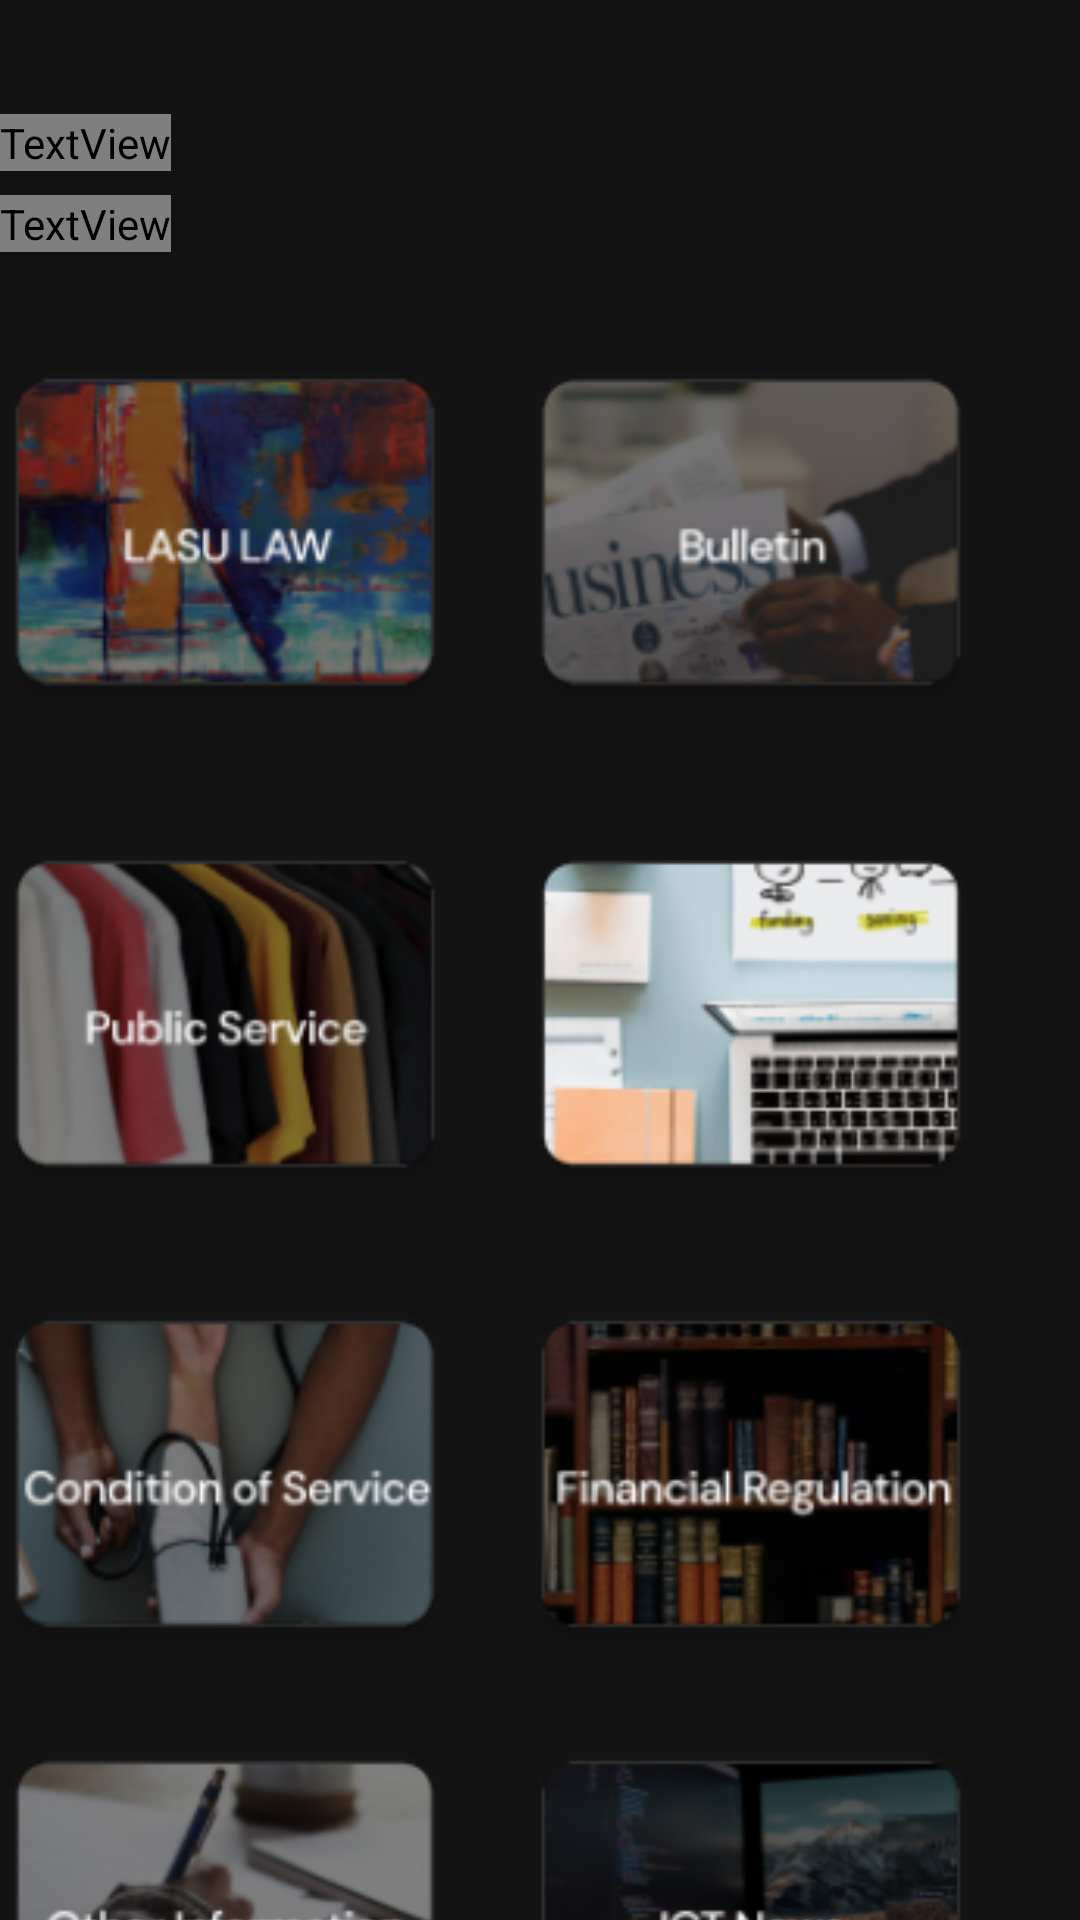

Reconstruct the res/layout file that produces this screen, plus the resources it refers to.
<!-- AndroidManifest.xml: activity theme Theme.Home -->
<!-- res/layout/activity_main.xml -->
<?xml version="1.0" encoding="utf-8"?>
<androidx.constraintlayout.widget.ConstraintLayout xmlns:android="http://schemas.android.com/apk/res/android"
    xmlns:app="http://schemas.android.com/apk/res-auto"
    xmlns:tools="http://schemas.android.com/tools"
    android:layout_width="match_parent"
    android:layout_height="match_parent"
    android:layout_marginStart="26dp"
    android:layout_marginEnd="26dp"
    tools:context=".MainActivity">

    <TextView
        android:id="@+id/textView"
        android:layout_width="wrap_content"
        android:layout_height="wrap_content"
        android:fontFamily="@font/dm_sans_bold"
        android:text="Main"
        android:textColor="@color/black"
        android:textSize="24sp"
        app:layout_constraintBottom_toBottomOf="parent"
        app:layout_constraintHorizontal_bias="0.0"
        app:layout_constraintLeft_toLeftOf="parent"
        app:layout_constraintRight_toRightOf="parent"
        app:layout_constraintTop_toTopOf="parent"
        app:layout_constraintVertical_bias="0.061" />

    <TextView
        android:id="@+id/textView2"
        android:layout_width="wrap_content"
        android:layout_height="wrap_content"
        android:fontFamily="@font/dm_sans_medium"
        android:text="We will share resources from the areas you pick"
        android:textColor="@color/black"
        android:textSize="12sp"
        app:layout_constraintBottom_toBottomOf="parent"
        app:layout_constraintHorizontal_bias="0.0"
        app:layout_constraintLeft_toLeftOf="parent"
        app:layout_constraintRight_toRightOf="parent"
        app:layout_constraintTop_toBottomOf="@id/textView"
        app:layout_constraintVertical_bias="0.014" />

    <ImageView
        android:id="@+id/imageView"
        android:layout_width="150dp"
        android:layout_height="150dp"
        android:src="@mipmap/ic_lasu_law_gp"
        app:layout_constraintBottom_toBottomOf="parent"
        app:layout_constraintHorizontal_bias="0.0"
        app:layout_constraintLeft_toLeftOf="parent"
        app:layout_constraintRight_toRightOf="parent"
        app:layout_constraintTop_toBottomOf="@id/textView2"
        app:layout_constraintVertical_bias="0.045" />

    <ImageView
        android:id="@+id/imageView2"
        android:layout_width="150dp"
        android:layout_height="150dp"
        android:src="@mipmap/ic_bulletin_gp"
        app:layout_constraintBottom_toBottomOf="@id/imageView"
        app:layout_constraintHorizontal_bias="0.423"
        app:layout_constraintLeft_toRightOf="@+id/imageView"
        app:layout_constraintRight_toRightOf="parent"
        app:layout_constraintTop_toTopOf="parent"
        app:layout_constraintVertical_bias="1.0" />

    <ImageView
        android:id="@+id/imageView3"
        android:layout_width="150dp"
        android:layout_height="150dp"
        android:src="@mipmap/ic_pd_gp"
        app:layout_constraintBottom_toBottomOf="parent"
        app:layout_constraintHorizontal_bias="0.0"
        app:layout_constraintLeft_toLeftOf="parent"
        app:layout_constraintRight_toRightOf="parent"
        app:layout_constraintTop_toBottomOf="@id/imageView"
        app:layout_constraintVertical_bias="0.045" />

    <ImageView
        android:id="@+id/imageView4"
        android:layout_width="150dp"
        android:layout_height="150dp"
        android:src="@mipmap/ic_ll"
        app:layout_constraintBottom_toBottomOf="@id/imageView3"
        app:layout_constraintHorizontal_bias="0.423"
        app:layout_constraintLeft_toRightOf="@+id/imageView3"
        app:layout_constraintRight_toRightOf="parent"
        app:layout_constraintTop_toTopOf="parent"
        app:layout_constraintVertical_bias="1.0" />

    <ImageView
        android:id="@+id/imageView5"
        android:layout_width="150dp"
        android:layout_height="150dp"
        android:src="@mipmap/ic_cos_gp"
        app:layout_constraintBottom_toBottomOf="parent"
        app:layout_constraintHorizontal_bias="0.0"
        app:layout_constraintLeft_toLeftOf="parent"
        app:layout_constraintRight_toRightOf="parent"
        app:layout_constraintTop_toBottomOf="@id/imageView3"
        app:layout_constraintVertical_bias="0.045" />

    <ImageView
        android:id="@+id/imageView6"
        android:layout_width="150dp"
        android:layout_height="150dp"
        android:src="@mipmap/ic_fr_gp"
        android:text=""
        app:layout_constraintBottom_toBottomOf="@id/imageView5"
        app:layout_constraintHorizontal_bias="0.423"
        app:layout_constraintLeft_toRightOf="@+id/imageView5"
        app:layout_constraintRight_toRightOf="parent"
        app:layout_constraintTop_toTopOf="parent"
        app:layout_constraintVertical_bias="1.0" />

    <ImageView
        android:id="@+id/imageView7"
        android:layout_width="150dp"
        android:layout_height="150dp"
        android:src="@mipmap/ic_oi_gp"
        app:layout_constraintBottom_toBottomOf="parent"
        app:layout_constraintHorizontal_bias="0.0"
        app:layout_constraintLeft_toLeftOf="parent"
        app:layout_constraintRight_toRightOf="parent"
        app:layout_constraintTop_toBottomOf="@id/imageView5"
        app:layout_constraintVertical_bias="0.045" />

    <ImageView
        android:id="@+id/imageView8"
        android:layout_width="150dp"
        android:layout_height="150dp"
        android:src="@mipmap/ic_ict_gp"
        app:layout_constraintBottom_toBottomOf="@id/imageView7"
        app:layout_constraintHorizontal_bias="0.423"
        app:layout_constraintLeft_toRightOf="@+id/imageView7"
        app:layout_constraintRight_toRightOf="parent"
        app:layout_constraintTop_toTopOf="parent"
        app:layout_constraintVertical_bias="1.0" />


</androidx.constraintlayout.widget.ConstraintLayout>
<!-- resources referenced by this layout -->
<resources>
  <color name="black">#FF000000</color>
  <!-- mipmap ic_bulletin_gp: png bitmap (mipmap-hdpi, 7635 bytes) -->
  <!-- mipmap ic_cos_gp: png bitmap (mipmap-hdpi, 9156 bytes) -->
  <!-- mipmap ic_fr_gp: png bitmap (mipmap-hdpi, 8138 bytes) -->
  <!-- mipmap ic_ict_gp: png bitmap (mipmap-hdpi, 7646 bytes) -->
  <!-- mipmap ic_lasu_law_gp: png bitmap (mipmap-hdpi, 10084 bytes) -->
  <!-- mipmap ic_ll: png bitmap (mipmap-hdpi, 8751 bytes) -->
  <!-- mipmap ic_oi_gp: png bitmap (mipmap-hdpi, 8381 bytes) -->
  <!-- mipmap ic_pd_gp: png bitmap (mipmap-hdpi, 8803 bytes) -->
  <style name="Theme.Home" parent="Theme.MaterialComponents.NoActionBar">
          
          <item name="colorPrimary">@color/purple_500</item>
          <item name="colorPrimaryVariant">@color/purple_700</item>
          <item name="colorOnPrimary">@color/white</item>
          
          <item name="colorOnSecondary">@color/black</item>
      </style>
  <color name="purple_500">#FF6200EE</color>
  <color name="purple_700">#FF3700B3</color>
  <color name="white">#FFFFFFFF</color>
</resources>
